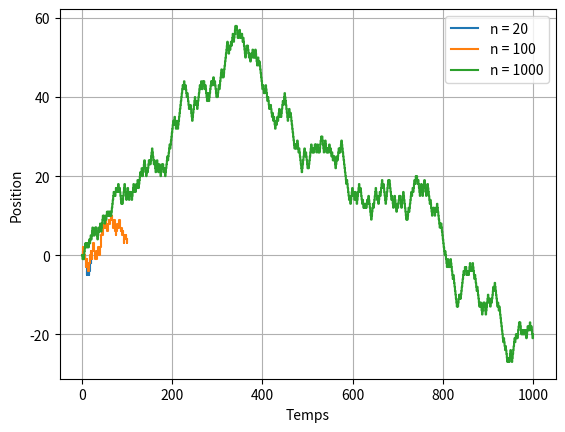

The script that saved this image:
import numpy as np
import matplotlib.pyplot as plt
import time

# Paramètres
s = 1  # Longueur du pas
T = 1  # Intervalle de temps
n_values = [20,100,1000]  # Valeurs de n

def marche_aleatoire(n, s):
    positions = np.zeros(n+1)  # Tableau pour stocker les positions
    for i in range(1, n+1):
        deplacement = np.random.choice([-s, s])  # Déplacement aléatoire (-1 pour gauche, 1 pour droite)
        positions[i] = positions[i-1] + deplacement
    return positions

# Trajectoires
for n in n_values:
    positions = marche_aleatoire(n, s)
    time.sleep(T)
    temps = np.arange(0, n+1) * T
    plt.step(temps, positions, where='post', label=f'n = {n}')

# Paramètres de la figure
plt.xlabel('Temps')
plt.ylabel('Position')
plt.legend()
plt.grid(True)

# Affichage de la figure
plt.show()
